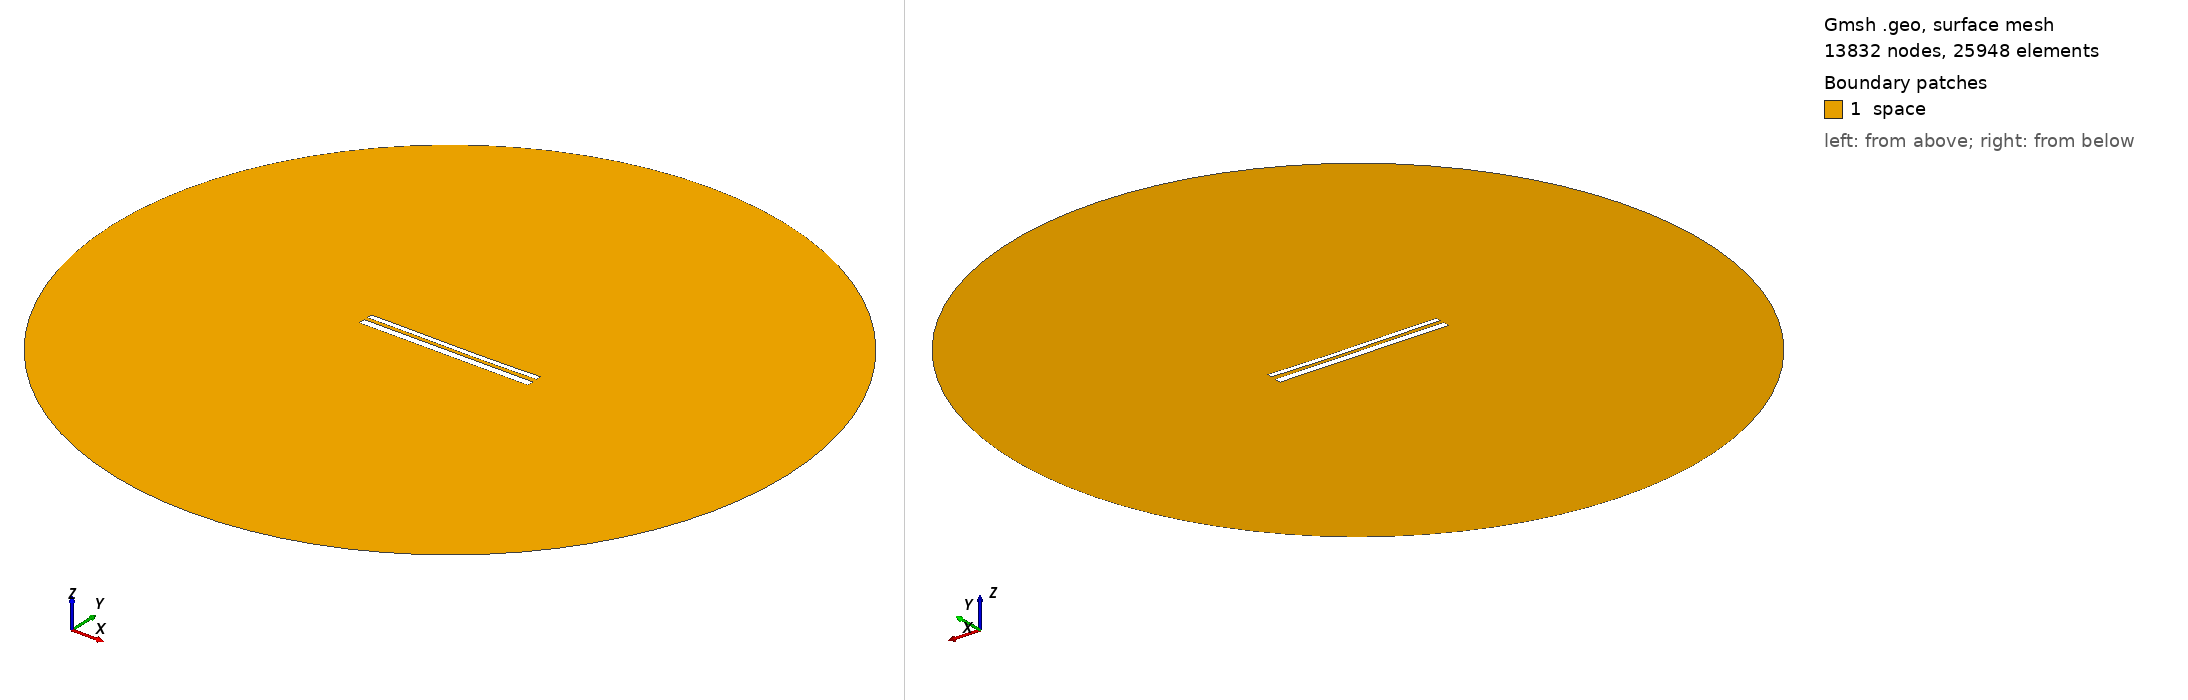

Gmsh geometry script, surface-meshed: 13832 nodes, 25948 surface elements. Boundary patches (legend numbers): 1 space. Left view from above one corner, right view from below the opposite corner. Legend entries are the model's physical surfaces. The drawing asked Gmsh for element sizes between 1% and 20% of the model's largest extent; the script's own settings can give other sizes.

=== 11018.geo (drawn) ===
//---------------------------------------
// Geometry kernel
//---------------------------------------

SetFactory("OpenCASCADE");



//---------------------------------------
// Parameters of the geometry
//---------------------------------------

// Overetch of the upper plate
overetch = 0.375;

// Distance between the plates
distance = 2.0;

// Discretization over the x axis (for the deformation)
nx = 50; 

// Length of the plate
L = 100 - overetch; 

// Number of modes
n = 4; 

// 1st mode coefficient
coeff(1) = 0.07499999999999998;
beta(1) = 0.596864 * 3.1415926535 / L;

// 2nd mode coefficient
coeff(2) = -0.15;
beta(2) = 1.49418 * 3.1415926535 / L;

// 3rd mode coefficient
coeff(3) = 0.07499999999999998;
beta(3) = 2.50025 * 3.1415926535 / L;

// 4th mode coefficient
coeff(4) = 0.0;
beta(4) = 3.49999 * 3.1415926535 / L;



//---------------------------------------
// Upper plate (deformed rectangle)
//---------------------------------------

// Coordiantes of the upper plate
xmin = -50;
xmax = 50 - overetch;

// Height of the upper plate
yheight = 4 - 2 * overetch;

// Indexes of the points
UpperID[] = {};
LowerID[] = {};
LeftID[] = {};
RightID[] = {};

// Point index
p = 1;

// Horizontal edges
For i In {1:nx}
    x = xmin + (i-1)*(xmax - xmin)/(nx-1);

    y_bottom = distance / 2 + overetch;
    For j In {1:n}
        C = (Cosh(beta(j)*L) + Cos(beta(j)*L)) / (Sinh(beta(j)*L) + Sin(beta(j)*L));
        y_bottom  = y_bottom + coeff(j) * (Cosh(beta(j)*(x+50)) - Cos(beta(j)*(x+50)) - C * (Sinh(beta(j)*(x+50)) - Sin(beta(j)*(x+50))));
    EndFor

    y_top = y_bottom + yheight;

    Point(p) = {x, y_top, 0, 1.0};
    UpperID[i] = p;
    p = p + 1;

    Point(p) = {x, y_bottom, 0, 1.0};
    LowerID[i] = p;
    p = p + 1;
EndFor

// Create point lists
UpperPts[] = {}; LowerPts[] = {};
For i In {1:nx}
  UpperPts[] += {UpperID[i]};
  LowerPts[] += {LowerID[i]};
EndFor

// Build splines
Spline(1) = {UpperPts[]};
Spline(2) = {LowerPts[]};
Line(3) = {LowerPts[nx-1], UpperPts[nx-1]};
Line(4) = {LowerPts[0], UpperPts[0]};

// Build the plane surface
Curve Loop(1) = {2, 3, -1, -4};
Plane Surface(1) = {1};



//---------------------------------------
// Lower plate (rectangle)
//---------------------------------------

// Vertices
Point(1001) = {-50, -1, 0, 1.0};
Point(1002) = { 50, -1, 0, 1.0};
Point(1003) = { 50,  -5, 0, 1.0};
Point(1004) = {-50,  -5, 0, 1.0};

// Edges
Line(5) = {1001, 1002};
Line(6) = {1002, 1003};
Line(7) = {1003, 1004};
Line(8) = {1004, 1001};

// Plane surface
Line Loop(2) = {5, 6, 7, 8};
Plane Surface(2) = {2}; 



//---------------------------------------
// Outer (fictious) boundary
//---------------------------------------

// Points
Point(1005) = {0, 0, 0};       // Center
Point(1006) = {200, 0, 0};     // Start point
Point(1007) = {0, 200, 0};     // 90 degrees
Point(1008) = {-200, 0, 0};    // 180 degrees
Point(1009) = {0, -200, 0};    // 270 degrees

// Circle arcs (each needs start, center, end)
Circle(9) = {1006, 1005, 1007};
Circle(10) = {1007, 1005, 1008};
Circle(11) = {1008, 1005, 1009};
Circle(12) = {1009, 1005, 1006};

// Plane surface for the entire domain
Curve Loop(3) = {9, 10, 11, 12};
Surface(3) = {3};

// Subtract the plates from the whole domain to obtain the actual domain where we want to solve the equations
BooleanDifference{ Surface{3}; Delete; }{ Surface{1}; Surface{2}; Delete; }




//---------------------------------------
// Transfinite Lines/Curves
//---------------------------------------

// Set the number of points on the boundaries
r = 7;

// Plates
Transfinite Curve {1, 2} = 50*r Using Progression 1;
Transfinite Curve {3, 4} = 2*r Using Progression 1;
Transfinite Line {5, 7} = 50*r Using Progression 1;
Transfinite Line {6, 8} = 2*r Using Progression 1;

// Outer boundary
Transfinite Line {9, 10, 11, 12} = 20 Using Progression 1;



//---------------------------------------
// Physical groups
//---------------------------------------                

// Physical curves (boundaries)
Physical Line("force_segment", 10) = {2};
Physical Line("upper_plate", 11) = {1, 3, 4};
Physical Line("lower_plate", 12) = {5, 6, 7, 8};
Physical Line("boundary", 20) = {9, 10, 11, 12};

// Physical Surfaces
Physical Surface("space", 30) = {3};



//---------------------------------------
// 6. Generate the Mesh
//---------------------------------------

// 2D mesh generation
Mesh 2;
